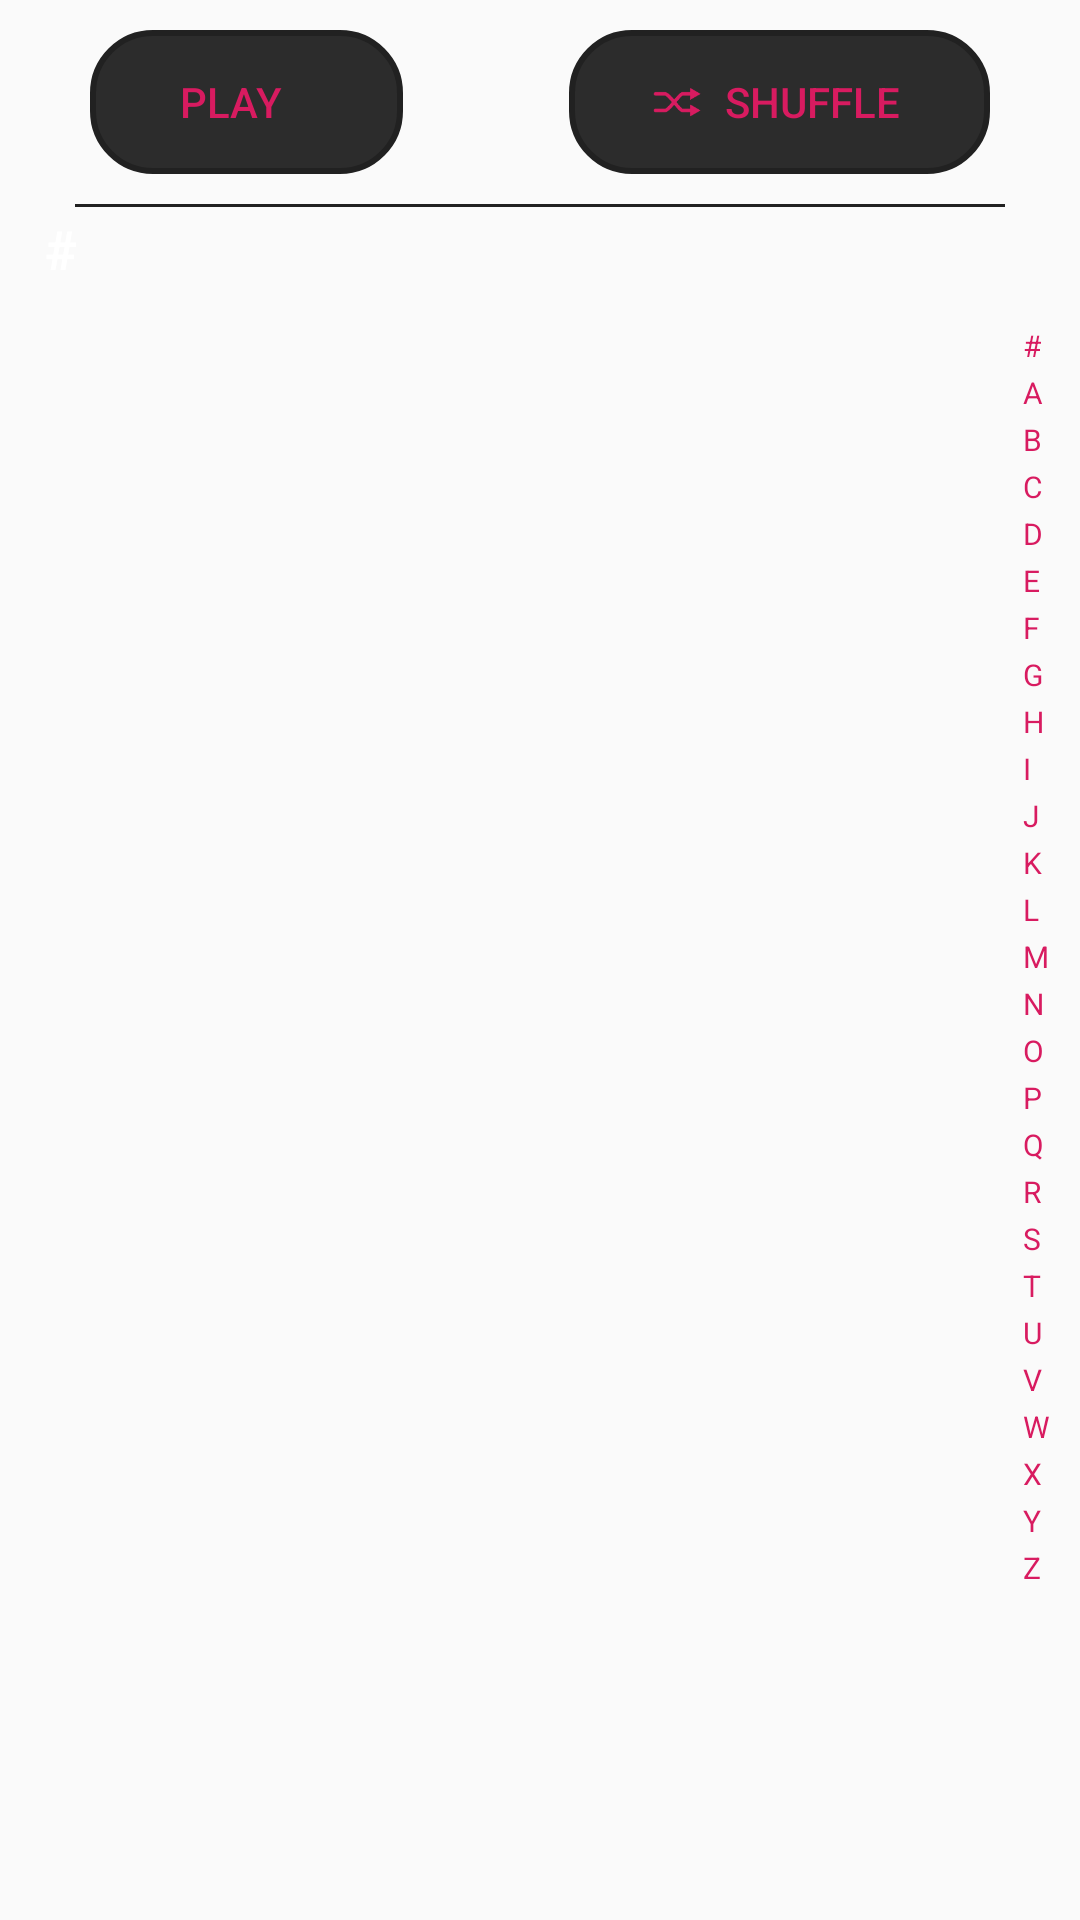

Reconstruct the res/layout file that produces this screen, plus the resources it refers to.
<!-- AndroidManifest.xml: application theme AppTheme -->
<!-- res/layout/fragment_songs.xml -->
<?xml version="1.0" encoding="utf-8"?>

<androidx.coordinatorlayout.widget.CoordinatorLayout
    xmlns:android="http://schemas.android.com/apk/res/android"
    xmlns:app="http://schemas.android.com/apk/res-auto"
    android:layout_width="match_parent"
    android:layout_height="match_parent">

    <com.google.android.material.appbar.AppBarLayout
        android:id="@+id/appbar"
        android:layout_width="match_parent"
        android:layout_height="wrap_content"
        android:background="@android:color/transparent">

        <com.google.android.material.appbar.CollapsingToolbarLayout
            android:layout_width="match_parent"
            android:layout_height="wrap_content"
            app:layout_scrollFlags="scroll|enterAlwaysCollapsed">

            <RelativeLayout
                android:id="@+id/libraryControl"
                android:layout_width="wrap_content"
                android:layout_height="wrap_content"
                android:layout_marginTop="10dp"
                android:layout_marginBottom="10dp"
                android:layout_alignParentTop="true"
                android:layout_centerInParent="true"
                app:layout_collapseMode="none">

                <Button
                    android:id="@+id/playSongs"
                    android:layout_width="wrap_content"
                    android:layout_height="wrap_content"
                    android:background="@drawable/dialog_corners"
                    android:backgroundTint="@color/darkGray"
                    android:layout_alignParentStart="true"
                    android:gravity="center"
                    android:layout_marginStart="30dp"
                    android:paddingStart="30dp"
                    android:paddingEnd="40dp"
                    android:text="@string/play"
                    android:textColor="@color/colorAccent"
                    android:drawableStart="@drawable/ic_play"
                    android:drawableTint="@color/colorAccent"/>

                <RelativeLayout
                    android:id="@+id/indexCoordinates"
                    android:layout_width="wrap_content"
                    android:layout_height="50dp"
                    android:layout_toEndOf="@id/playSongs"
                    android:layout_toStartOf="@id/shuffleSongs"
                    android:layout_centerInParent="true"
                    android:visibility="gone">

                    <TextView
                        android:id="@+id/x"
                        android:layout_width="wrap_content"
                        android:layout_height="wrap_content"
                        android:textColor="@color/white"
                        android:text="X: "
                        android:layout_alignParentTop="true"
                        android:layout_marginStart="5dp"
                        android:layout_marginEnd="5dp"/>

                    <TextView
                        android:id="@+id/x_axis"
                        android:layout_width="wrap_content"
                        android:layout_height="wrap_content"
                        android:layout_toEndOf="@id/x"
                        android:layout_alignParentTop="true"
                        android:textColor="@color/white"/>

                    <TextView
                        android:id="@+id/y"
                        android:layout_width="wrap_content"
                        android:layout_height="wrap_content"
                        android:textColor="@color/white"
                        android:text="Y: "
                        android:layout_alignParentBottom="true"
                        android:layout_marginStart="5dp"
                        android:layout_marginEnd="5dp"/>

                    <TextView
                        android:id="@+id/y_axis"
                        android:layout_width="wrap_content"
                        android:layout_height="wrap_content"
                        android:layout_toEndOf="@id/y"
                        android:layout_alignParentBottom="true"
                        android:textColor="@color/white"/>

                </RelativeLayout>

                <Button
                    android:id="@+id/shuffleSongs"
                    android:layout_width="wrap_content"
                    android:layout_height="wrap_content"
                    android:background="@drawable/dialog_corners"
                    android:backgroundTint="@color/darkGray"
                    android:layout_alignParentEnd="true"
                    android:gravity="center"
                    android:layout_marginEnd="30dp"
                    android:paddingStart="20dp"
                    android:paddingEnd="30dp"
                    android:text="@string/shuffle"
                    android:textColor="@color/colorAccent"
                    android:drawableStart="@drawable/ic_shuffle"
                    android:drawableTint="@color/colorAccent"/>

            </RelativeLayout>

        </com.google.android.material.appbar.CollapsingToolbarLayout>

    </com.google.android.material.appbar.AppBarLayout>

    <RelativeLayout
        android:layout_width="match_parent"
        android:layout_height="match_parent"
        app:layout_behavior="com.google.android.material.appbar.AppBarLayout$ScrollingViewBehavior">

        <androidx.recyclerview.widget.RecyclerView
            android:id="@+id/songsList"
            android:layout_width="match_parent"
            android:layout_height="wrap_content"
            android:layout_marginStart="5dp"
            android:layout_below="@id/indexDivider"
            android:layout_marginEnd="30dp">
        </androidx.recyclerview.widget.RecyclerView>

        <View
            android:id="@+id/divider"
            android:layout_width="match_parent"
            android:layout_height="1dp"
            android:layout_marginStart="25dp"
            android:layout_marginEnd="25dp"
            android:background="@color/darkGray"/>

        <RelativeLayout
            android:id="@+id/indexDivider"
            android:layout_width="match_parent"
            android:layout_height="30dp">

            <TextView
                android:id="@+id/indexLetter"
                android:layout_width="wrap_content"
                android:layout_height="wrap_content"
                android:layout_centerInParent="true"
                android:layout_alignParentStart="true"
                android:layout_marginStart="15dp"
                android:textColor="@color/white"
                android:textStyle="bold"
                android:textSize="18sp"
                android:text="#"/>

        </RelativeLayout>

    </RelativeLayout>

    <include layout="@layout/index_scroller"
        android:id="@+id/indexScroller"
        android:layout_width="wrap_content"
        android:layout_height="wrap_content"
        android:layout_marginStart="10dp"
        android:layout_gravity="end|center_vertical"/>

</androidx.coordinatorlayout.widget.CoordinatorLayout>
<!-- res/layout/index_scroller.xml (included above) -->
<?xml version="1.0" encoding="utf-8"?>

<LinearLayout
    xmlns:android="http://schemas.android.com/apk/res/android"
    android:id="@+id/indexContainer"
    android:orientation="vertical"
    android:layout_width="wrap_content"
    android:layout_height="wrap_content">

    <TextView
        android:id="@+id/index"
        style="@style/IndexScroller"
        android:text="#"/>
    <TextView
        android:id="@+id/indexA"
        style="@style/IndexScroller"
        android:text="A"/>
    <TextView
        android:id="@+id/indexB"
        style="@style/IndexScroller"
        android:text="B"/>
    <TextView
        android:id="@+id/indexC"
        style="@style/IndexScroller"
        android:text="C"/>
    <TextView
        android:id="@+id/indexD"
        style="@style/IndexScroller"
        android:text="D"/>
    <TextView
        android:id="@+id/indexE"
        style="@style/IndexScroller"
        android:text="E"/>
    <TextView
        android:id="@+id/indexF"
        style="@style/IndexScroller"
        android:text="F"/>
    <TextView
        android:id="@+id/indexG"
        style="@style/IndexScroller"
        android:text="G"/>
    <TextView
        android:id="@+id/indexH"
        style="@style/IndexScroller"
        android:text="H"/>
    <TextView
        android:id="@+id/indexI"
        style="@style/IndexScroller"
        android:text="I"/>
    <TextView
        android:id="@+id/indexJ"
        style="@style/IndexScroller"
        android:text="J"/>
    <TextView
        android:id="@+id/indexK"
        style="@style/IndexScroller"
        android:text="K"/>
    <TextView
        android:id="@+id/indexL"
        style="@style/IndexScroller"
        android:text="L"/>
    <TextView
        android:id="@+id/indexM"
        style="@style/IndexScroller"
        android:text="M"/>
    <TextView
        android:id="@+id/indexN"
        style="@style/IndexScroller"
        android:text="N"/>
    <TextView
        android:id="@+id/indexO"
        style="@style/IndexScroller"
        android:text="O"/>
    <TextView
        android:id="@+id/indexP"
        style="@style/IndexScroller"
        android:text="P"/>
    <TextView
        android:id="@+id/indexQ"
        style="@style/IndexScroller"
        android:text="Q"/>
    <TextView
        android:id="@+id/indexR"
        style="@style/IndexScroller"
        android:text="R"/>
    <TextView
        android:id="@+id/indexS"
        style="@style/IndexScroller"
        android:text="S"/>
    <TextView
        android:id="@+id/indexT"
        style="@style/IndexScroller"
        android:text="T"/>
    <TextView
        android:id="@+id/indexU"
        style="@style/IndexScroller"
        android:text="U"/>
    <TextView
        android:id="@+id/indexV"
        style="@style/IndexScroller"
        android:text="V"/>
    <TextView
        android:id="@+id/indexW"
        style="@style/IndexScroller"
        android:text="W"/>
    <TextView
        android:id="@+id/indexX"
        style="@style/IndexScroller"
        android:text="X"/>
    <TextView
        android:id="@+id/indexY"
        style="@style/IndexScroller"
        android:text="Y"/>
    <TextView
        android:id="@+id/indexZ"
        style="@style/IndexScroller"
        android:text="Z"/>

</LinearLayout>
<!-- resources referenced by this layout -->
<resources>
  <color name="colorAccent">#D81B60</color>
  <color name="darkGray">#212121</color>
  <color name="white">#FFFFFF</color>
  <!-- drawable dialog_corners (drawable) -->
  <?xml version="1.0" encoding="utf-8"?>
  
  <shape xmlns:android="http://schemas.android.com/apk/res/android">
      <solid android:color="#F2212121"/>
      <stroke android:color="#999" android:width="2dp"/>
      <corners android:radius="20dp"/>
      <padding android:left="0dp" android:top="0dp" android:right="0dp" android:bottom="0dp" />
  </shape>
  <!-- drawable ic_shuffle: png bitmap (drawable-hdpi, 617 bytes) -->
  <string name="play">PLAY</string>
  <string name="shuffle">SHUFFLE</string>
  <style name="IndexScroller">
          <item name="android:layout_width">wrap_content</item>
          <item name="android:layout_height">wrap_content</item>
          <item name="android:paddingStart">3dp</item>
          <item name="android:paddingEnd">3dp</item>
          <item name="android:layout_marginEnd">7dp</item>
          <item name="android:layout_marginBottom">2dp</item>
          <item name="android:textSize">10sp</item>
          <item name="android:textColor">@color/colorAccent</item>
      </style>
  <style name="AppTheme" parent="Theme.AppCompat.Light.DarkActionBar">
          
          <item name="colorPrimary">@color/darkGray</item>
          <item name="colorPrimaryDark">@color/black</item>
          <item name="colorAccent">@color/colorAccent</item>
      </style>
  <color name="black">#000000</color>
</resources>
